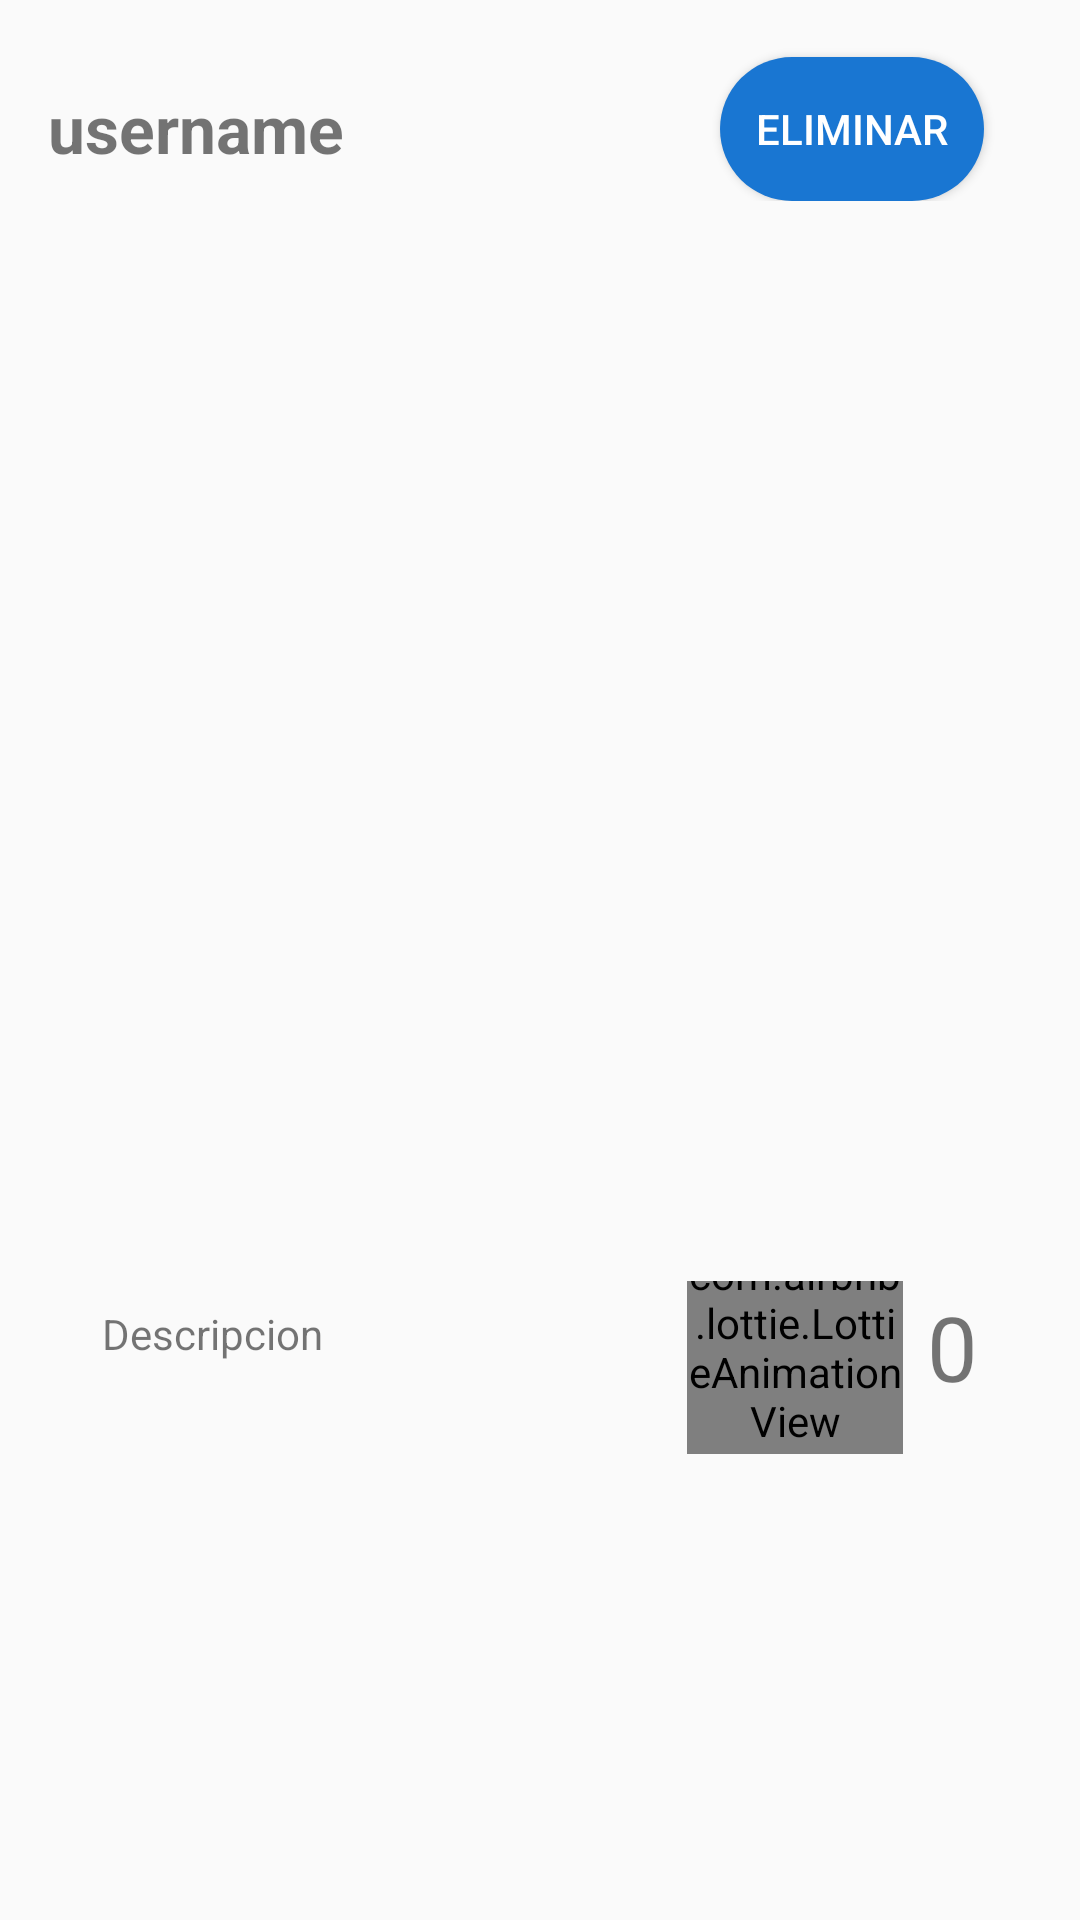

Here is an Android app screen rendered from its layout file. Give the layout XML and the strings, colors and styles it references.
<!-- AndroidManifest.xml: application theme Theme.AppCompat.Light.NoActionBar -->
<!-- res/layout/view_publicaciones.xml -->
<?xml version="1.0" encoding="utf-8"?>
<androidx.constraintlayout.widget.ConstraintLayout xmlns:android="http://schemas.android.com/apk/res/android"
    android:layout_width="match_parent"
    android:layout_height="wrap_content"
    xmlns:app="http://schemas.android.com/apk/res-auto"
    xmlns:tools="http://schemas.android.com/tools">

    <androidx.constraintlayout.widget.ConstraintLayout
        android:id="@+id/constraintLayout"
        android:layout_width="0dp"
        android:layout_height="wrap_content"
        android:layout_marginStart="16dp"
        android:layout_marginTop="16dp"
        android:layout_marginEnd="16dp"
        app:layout_constraintEnd_toEndOf="parent"
        app:layout_constraintStart_toStartOf="parent"
        app:layout_constraintTop_toTopOf="parent">

        <TextView
            android:id="@+id/username_social"
            android:layout_width="wrap_content"
            android:layout_height="wrap_content"
            android:text="username"
            android:textStyle="bold"
            android:textSize="22sp"
            android:layout_marginTop="12dp"
            android:layout_marginLeft="8dp"
            app:layout_constraintStart_toStartOf="parent"
            app:layout_constraintTop_toTopOf="parent"
            android:layout_marginEnd="8dp"
            android:layout_marginBottom="8dp" />

        <Button
            android:id="@+id/btn_eliminar_publicacion"
            android:layout_width="wrap_content"
            android:layout_height="wrap_content"
            android:layout_marginEnd="16dp"
            android:layout_marginBottom="6dp"
            android:background="@drawable/btn_design"
            android:text="@string/btn_eliminar_publicacion"
            android:textColor="@color/white"
            app:layout_constraintBottom_toBottomOf="@+id/username_social"
            app:layout_constraintEnd_toEndOf="parent"
            app:layout_constraintTop_toTopOf="@+id/username_social"
            app:layout_constraintVertical_bias="0.375" />

    </androidx.constraintlayout.widget.ConstraintLayout>




    <ImageView
        android:id="@+id/publicacion_user_social"
        android:layout_width="0dp"
        android:layout_height="0dp"
        app:layout_constraintDimensionRatio="1:1"
        app:layout_constraintEnd_toEndOf="parent"
        app:layout_constraintStart_toStartOf="parent"
        app:layout_constraintTop_toBottomOf="@+id/constraintLayout"
        tools:srcCompat="@tools:sample/avatars" />

    <androidx.constraintlayout.widget.ConstraintLayout
        android:layout_width="0dp"
        android:layout_height="wrap_content"
        app:layout_constraintEnd_toEndOf="parent"
        app:layout_constraintStart_toStartOf="parent"
        app:layout_constraintTop_toBottomOf="@+id/publicacion_user_social"
        app:layout_constraintWidth_default="percent"
        app:layout_constraintWidth_percent="0.9">

        <TextView
            android:id="@+id/descrpcion_social"
            android:layout_width="0dp"
            android:layout_height="wrap_content"
            android:text="Descripcion"
            app:layout_constraintEnd_toStartOf="@+id/btn_like_social"
            app:layout_constraintStart_toStartOf="parent"
            app:layout_constraintTop_toTopOf="parent"
            android:layout_marginTop="8dp"
            android:layout_marginEnd="8dp"
            android:layout_marginStart="16dp"
            android:layout_marginBottom="8dp" />

        <com.airbnb.lottie.LottieAnimationView
            android:id="@+id/btn_like_social"
            android:layout_width="72dp"
            android:layout_height="72dp"
            android:background="@drawable/like"
            app:layout_constraintEnd_toStartOf="@+id/num_likes_social"
            app:layout_constraintStart_toEndOf="@+id/descrpcion_social"
            app:layout_constraintTop_toTopOf="@+id/descrpcion_social"
            app:layout_constraintBottom_toBottomOf="@+id/descrpcion_social"
            android:layout_marginTop="8dp" />

        <TextView
            android:id="@+id/num_likes_social"
            android:layout_width="wrap_content"
            android:layout_height="wrap_content"
            android:text="0"
            android:textSize="30sp"
            app:layout_constraintEnd_toEndOf="parent"
            app:layout_constraintStart_toEndOf="@+id/btn_like_social"
            app:layout_constraintTop_toTopOf="@+id/btn_like_social"
            app:layout_constraintBottom_toBottomOf="@+id/btn_like_social"
            android:layout_marginStart="8dp"
            android:layout_marginEnd="16dp" />
    </androidx.constraintlayout.widget.ConstraintLayout>

</androidx.constraintlayout.widget.ConstraintLayout>
<!-- resources referenced by this layout -->
<resources>
  <color name="white">#FFFFFFFF</color>
  <!-- drawable btn_design (drawable) -->
  <?xml version="1.0" encoding="utf-8"?>
  <selector xmlns:android="http://schemas.android.com/apk/res/android">
      
      <item android:state_pressed="true">
          <shape android:shape="rectangle">
              <solid android:color="#42A5F5" />
              <corners android:radius="25dp" />
          </shape>
      </item>
      
      <item android:state_focused="true">
          <shape android:shape="rectangle">
              <solid android:color="#42A5F5" />
              <corners android:radius="25dp" />
          </shape>
      </item>
      
      <item>
          <shape android:shape="rectangle">
              <solid android:color="#1976D2" />
              <corners android:radius="25dp" />
          </shape>
      </item>
  </selector>
  <string name="btn_eliminar_publicacion">Eliminar</string>
</resources>
